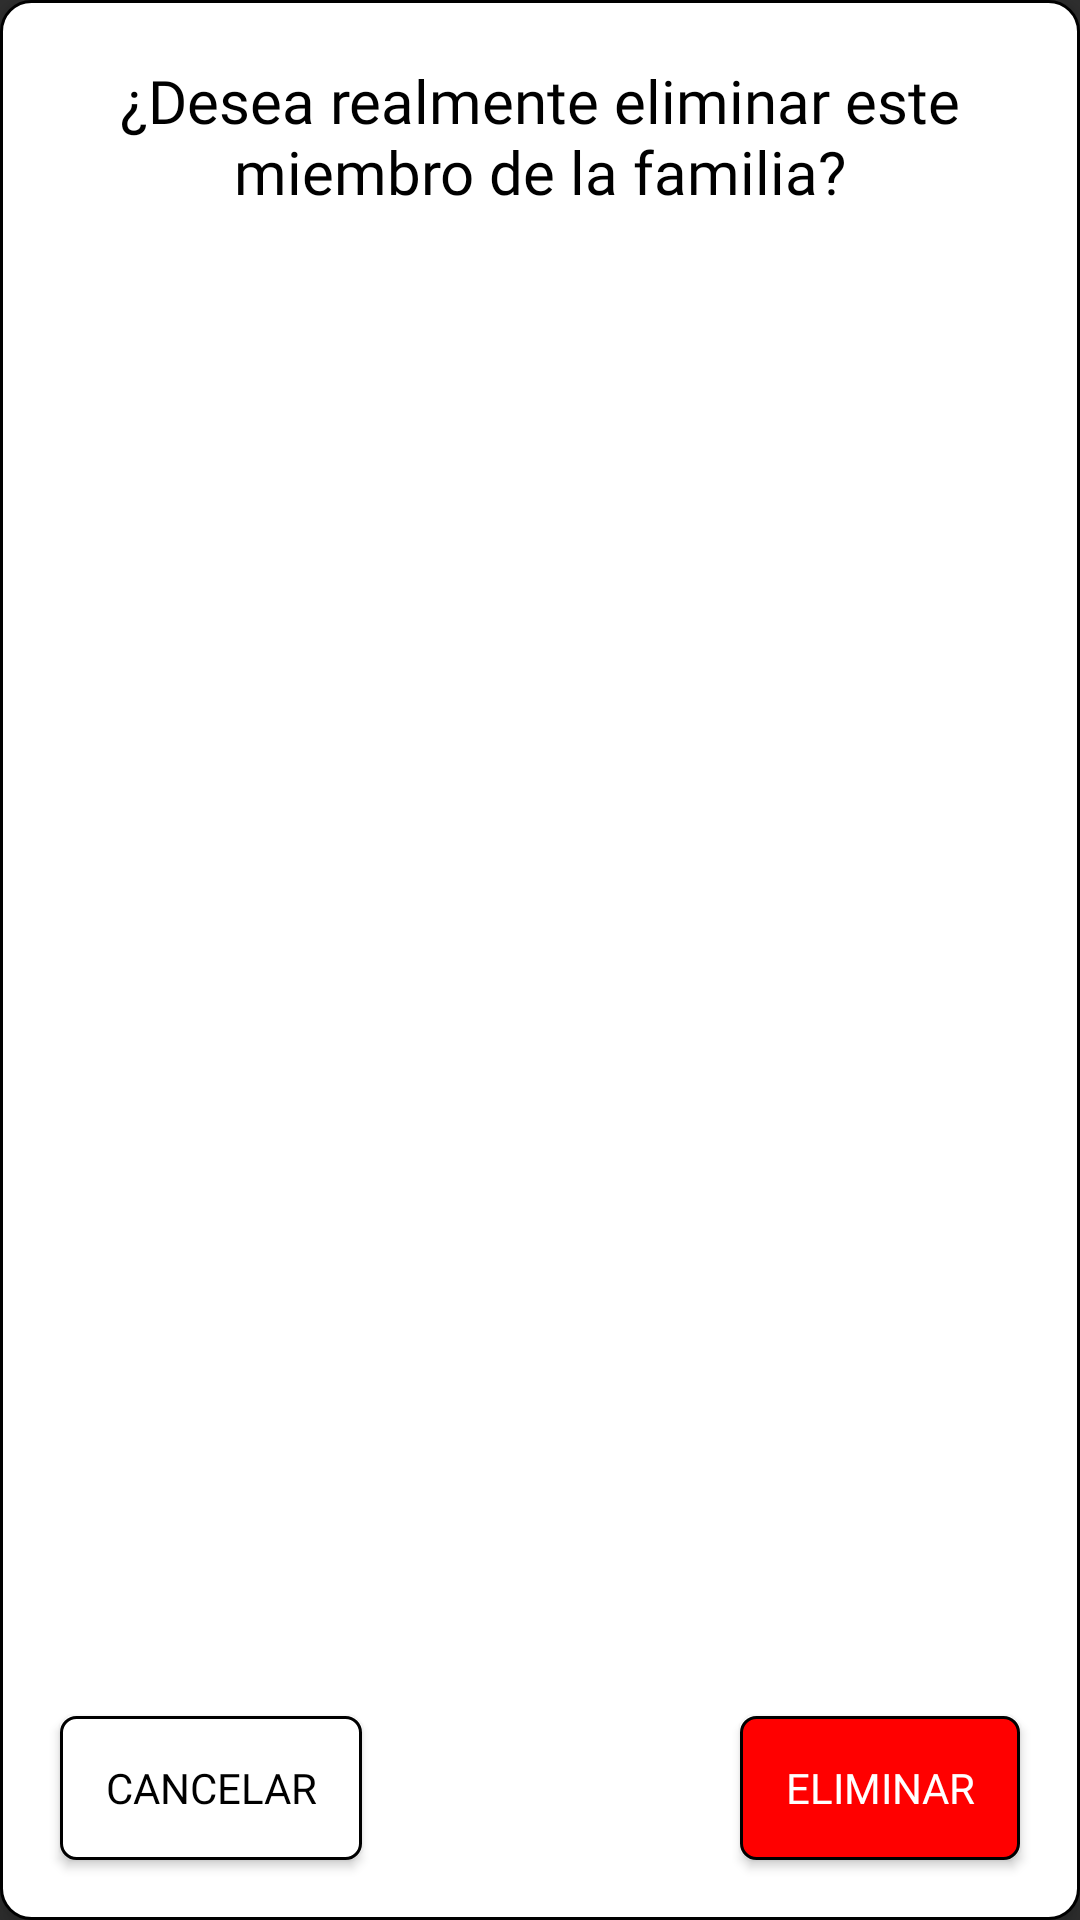

Write the Android layout XML for this screen, with the resource values it uses.
<!-- AndroidManifest.xml: application theme Theme.AppCompat.NoActionBar -->
<!-- res/layout/pop_up_delete.xml -->
<?xml version="1.0" encoding="utf-8"?>
<androidx.constraintlayout.widget.ConstraintLayout xmlns:android="http://schemas.android.com/apk/res/android"
    xmlns:app="http://schemas.android.com/apk/res-auto"
    xmlns:tools="http://schemas.android.com/tools"
    android:id="@+id/popUpDelete"
    android:layout_width="350dp"
    android:layout_height="200dp"
    android:layout_gravity="center"
    android:background="@drawable/corners_white"
    android:translationZ="5dp"
    >

    <TextView
        android:id="@+id/tvDelete"
        android:layout_width="300dp"
        android:layout_height="wrap_content"
        android:layout_marginTop="20dp"
        android:fontFamily="@font/andika_regular"
        android:text="@string/pop_up_delete_member"
        android:textAlignment="center"
        android:textColor="@color/black"
        android:textSize="20sp"
        app:layout_constraintEnd_toEndOf="parent"
        app:layout_constraintStart_toStartOf="parent"
        app:layout_constraintTop_toTopOf="parent" />


    <Button
        android:id="@+id/confirmDelete"
        android:layout_width="wrap_content"
        android:layout_height="wrap_content"
        android:layout_marginBottom="20dp"
        android:layout_marginEnd="20dp"
        android:background="@drawable/edge_red"
        android:fontFamily="@font/andika_bold"
        android:paddingStart="15dp"
        android:paddingEnd="15dp"
        android:text="@string/eliminar"
        android:textColor="@color/white"
        app:layout_constraintBottom_toBottomOf="parent"
        app:layout_constraintEnd_toEndOf="parent"
        />

    <Button
        android:id="@+id/cancelDelete"
        android:layout_width="wrap_content"
        android:layout_height="wrap_content"
        android:layout_marginBottom="20dp"
        android:layout_marginStart="20dp"
        android:background="@drawable/edge_white"
        android:fontFamily="@font/andika_bold"
        android:paddingStart="15dp"
        android:paddingEnd="15dp"
        android:text="@string/cancelar"
        android:textColor="@color/black"
        app:layout_constraintBottom_toBottomOf="parent"
        app:layout_constraintStart_toStartOf="parent" />

    <View
        android:id="@+id/divider3"
        android:layout_width="350dp"
        android:layout_height="1dp"
        android:layout_marginTop="20dp"
        android:background="?android:attr/listDivider"
        app:layout_constraintEnd_toEndOf="parent"
        app:layout_constraintStart_toStartOf="parent"
        app:layout_constraintTop_toBottomOf="@+id/tvDelete" />

</androidx.constraintlayout.widget.ConstraintLayout>
<!-- resources referenced by this layout -->
<resources>
  <color name="black">#FF000000</color>
  <color name="white">#FFFFFFFF</color>
  <!-- drawable corners_white (drawable) -->
  <?xml version="1.0" encoding="utf-8"?>
  <selector xmlns:android="http://schemas.android.com/apk/res/android">
      <item>
          <shape android:shape="rectangle">
              <corners android:radius="10dp"/>
              <stroke android:color="@color/black" android:width="1dp"/>
              <solid android:color="@color/white"/>
          </shape>
      </item>
  </selector>
  <!-- drawable edge_red (drawable) -->
  <?xml version="1.0" encoding="utf-8"?>
  <selector xmlns:android="http://schemas.android.com/apk/res/android">
      <item>
          <shape android:shape="rectangle">
              <corners android:radius="5dp"/>
              <stroke android:color="@color/black" android:width="1dp"/>
              <solid android:color="@color/red"/>
          </shape>
      </item>
  </selector>
  <!-- drawable edge_white (drawable) -->
  <?xml version="1.0" encoding="utf-8"?>
  <selector xmlns:android="http://schemas.android.com/apk/res/android">
      <item>
          <shape android:shape="rectangle">
              <corners android:radius="5dp"/>
              <stroke android:color="@color/black" android:width="1dp"/>
              <solid android:color="@color/white"/>
          </shape>
      </item>
  </selector>
  <string name="cancelar">Cancelar</string>
  <string name="eliminar">Eliminar</string>
  <string name="pop_up_delete_member">¿Desea realmente eliminar este miembro de la familia?</string>
  <color name="red">#ffff0000</color>
</resources>
